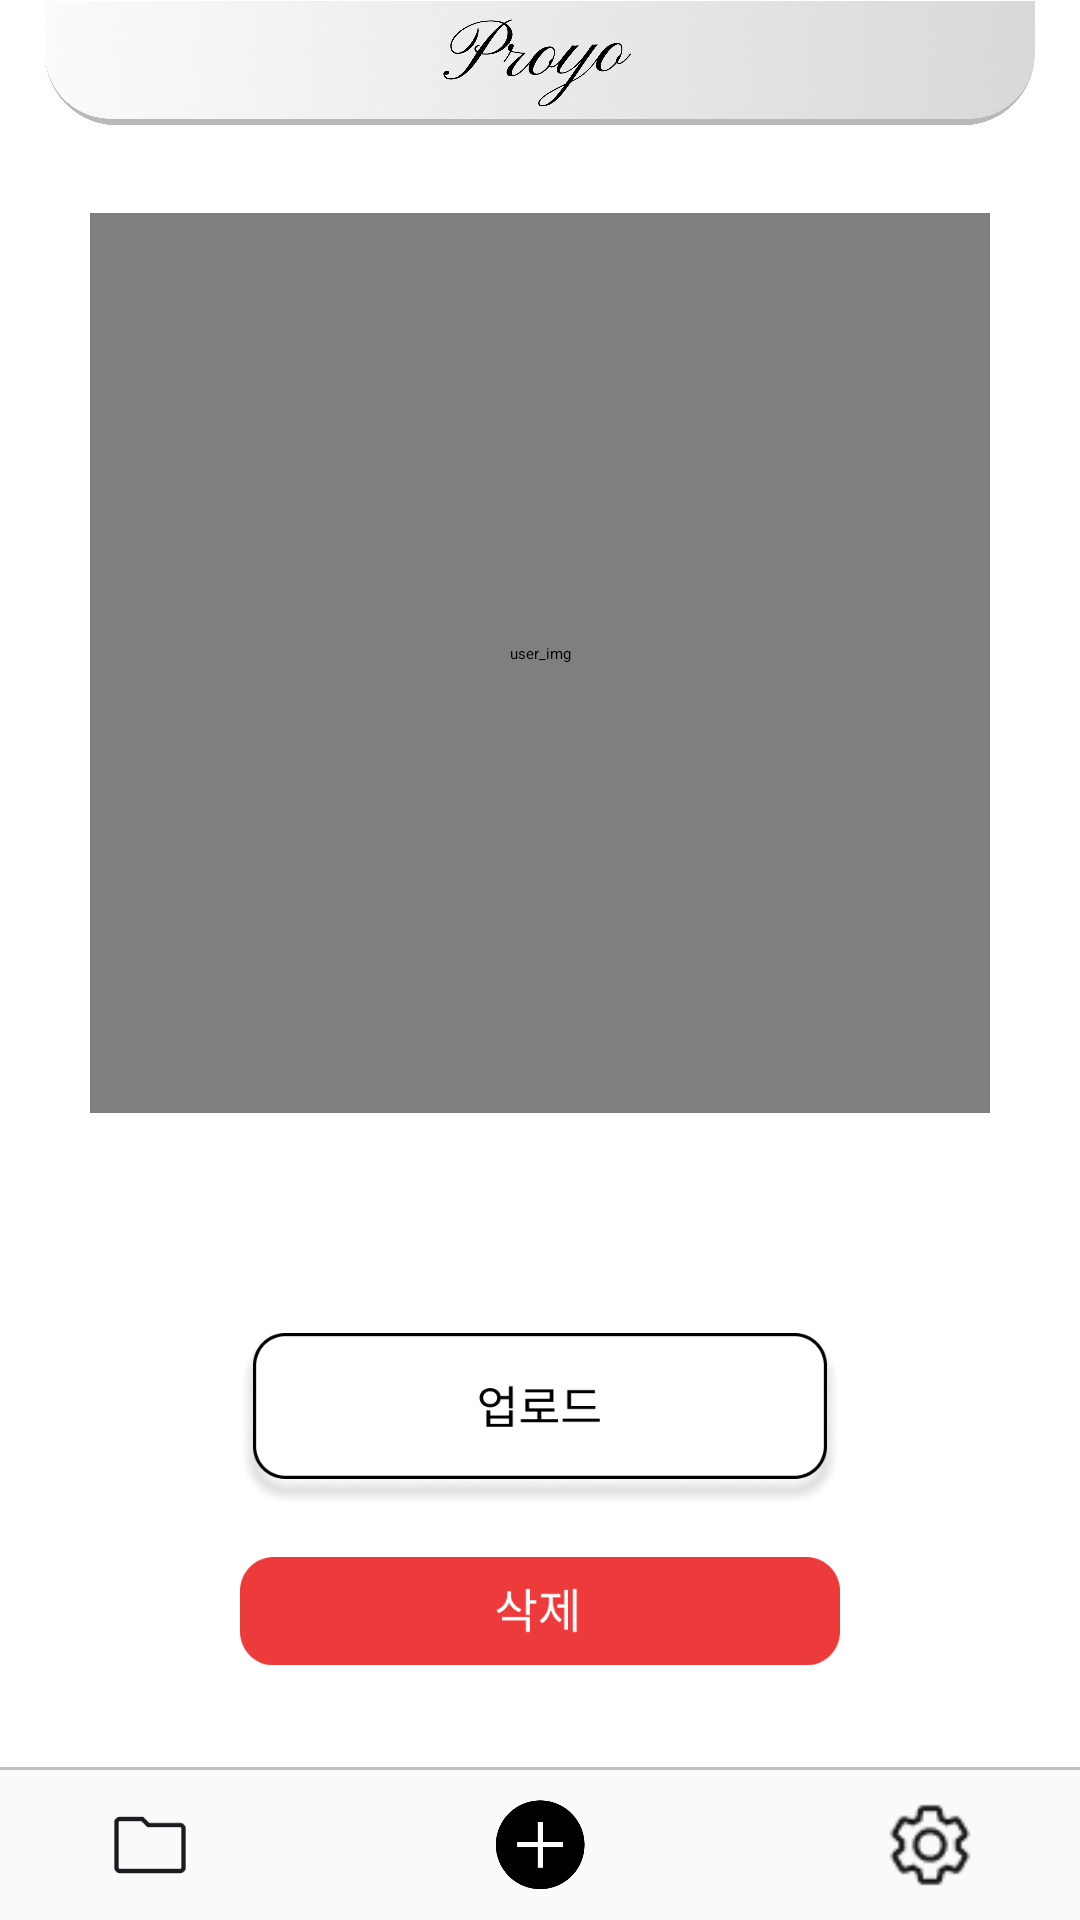

Write the Android layout XML for this screen, with the resource values it uses.
<!-- AndroidManifest.xml: application theme Theme.Froyo -->
<!-- res/layout/activity_test.xml -->
<FrameLayout xmlns:android="http://schemas.android.com/apk/res/android"
    android:layout_width="match_parent"
    android:layout_height="match_parent">



    <ImageView
        android:layout_width="match_parent"
        android:layout_height="match_parent"
        android:src="#FFFFFF"
        android:scaleType="centerCrop"
        android:contentDescription="@string/background_image_desc" />

    <ImageView
        android:id="@+id/froyo_logo"
        android:layout_width="330dp"
        android:layout_height="42dp"
        android:layout_gravity="top|center_horizontal"
        android:contentDescription="상단로고"
        android:scaleType="fitCenter"
        android:src="@drawable/froyo_logo" />

    <LinearLayout
        android:layout_width="match_parent"
        android:layout_height="match_parent"
        android:orientation="vertical"
        android:gravity="center"
        android:padding="16dp">

        <com.github.chrisbanes.photoview.PhotoView
            android:id="@+id/userImageView"
            android:layout_width="300dp"
            android:layout_height="300dp"
            android:layout_marginBottom="70dp"
            android:background="#E0E0E0"
            android:contentDescription="@string/user_image"
            android:clickable="true"
            android:focusable="true" />

        
        <ImageButton
            android:id="@+id/uploadButton"
            android:layout_width="200dp"
            android:layout_height="64dp"
            android:layout_marginBottom="0dp"
            android:background="@null"
            android:scaleType="centerInside"
            android:src="@drawable/upload_button" />

        
        <ImageButton
            android:id="@+id/deleteButton"
            android:layout_width="200dp"
            android:layout_height="64dp"
            android:background="@null"
            android:scaleType="centerInside"
            android:src="@drawable/delete_button" />
    </LinearLayout>


    <View
        android:layout_width="match_parent"
        android:layout_height="1dp"
        android:layout_gravity="bottom"
        android:background="#C0C0C0"
        android:layout_marginBottom="50dp" />

    <LinearLayout
        android:layout_width="match_parent"
        android:layout_height="50dp"
        android:layout_gravity="bottom"
        android:orientation="horizontal"
        android:background="#FAFAFA"
        android:elevation="4dp"
        android:gravity="center">

        <ImageButton
            android:id="@+id/folder_button"
            android:layout_width="30dp"
            android:layout_height="30dp"
            android:layout_marginStart="50dp"
            android:layout_marginEnd="50dp"
            android:background="@drawable/folder"
            android:scaleType="centerInside"
            android:contentDescription="@string/question_list" />

        <ImageButton
            android:id="@+id/add_button"
            android:layout_width="30dp"
            android:layout_height="30dp"
            android:layout_marginStart="50dp"
            android:layout_marginEnd="50dp"
            android:background="@drawable/on_add_btn"
            android:scaleType="centerInside"
            android:contentDescription="@string/make_question" />

        <ImageButton
            android:id="@+id/settings_button"
            android:layout_width="30dp"
            android:layout_height="30dp"
            android:layout_marginStart="50dp"
            android:layout_marginEnd="50dp"
            android:background="@drawable/settings"
            android:scaleType="centerInside"
            android:contentDescription="@string/setting" />
    </LinearLayout>

    <FrameLayout
        android:id="@+id/loading_overlay"
        android:layout_width="match_parent"
        android:layout_height="match_parent"
        android:background="#80000000"
        android:visibility="gone"
        android:clickable="true"
        android:focusable="true">

        <LinearLayout
            android:layout_width="wrap_content"
            android:layout_height="wrap_content"
            android:layout_gravity="center"
            android:orientation="vertical"
            android:gravity="center">

            
            <ProgressBar
                android:layout_width="wrap_content"
                android:layout_height="wrap_content"
                android:indeterminate="true" />

            
            <TextView
                android:id="@+id/loading_text"
                android:layout_width="wrap_content"
                android:layout_height="wrap_content"
                android:layout_marginTop="10dp"
                android:text="이미지 생성중..."
                android:textColor="#FFFFFF"
                android:textSize="16sp"
                android:gravity="center" />
        </LinearLayout>

    </FrameLayout>



</FrameLayout>
<!-- resources referenced by this layout -->
<resources>
  <!-- drawable delete_button: png bitmap (drawable, 3372 bytes) -->
  <!-- drawable folder: png bitmap (drawable, 915 bytes) -->
  <!-- drawable froyo_logo: png bitmap (drawable, 786101 bytes) -->
  <!-- drawable on_add_btn: png bitmap (drawable, 3794 bytes) -->
  <!-- drawable settings: png bitmap (drawable, 1104 bytes) -->
  <!-- drawable upload_button: png bitmap (drawable, 20186 bytes) -->
  <string name="background_image_desc" />
  <string name="make_question">문제 만들기</string>
  <string name="question_list">문제 목록</string>
  <string name="setting">설정</string>
  <string name="user_image">user_img\n</string>
</resources>
